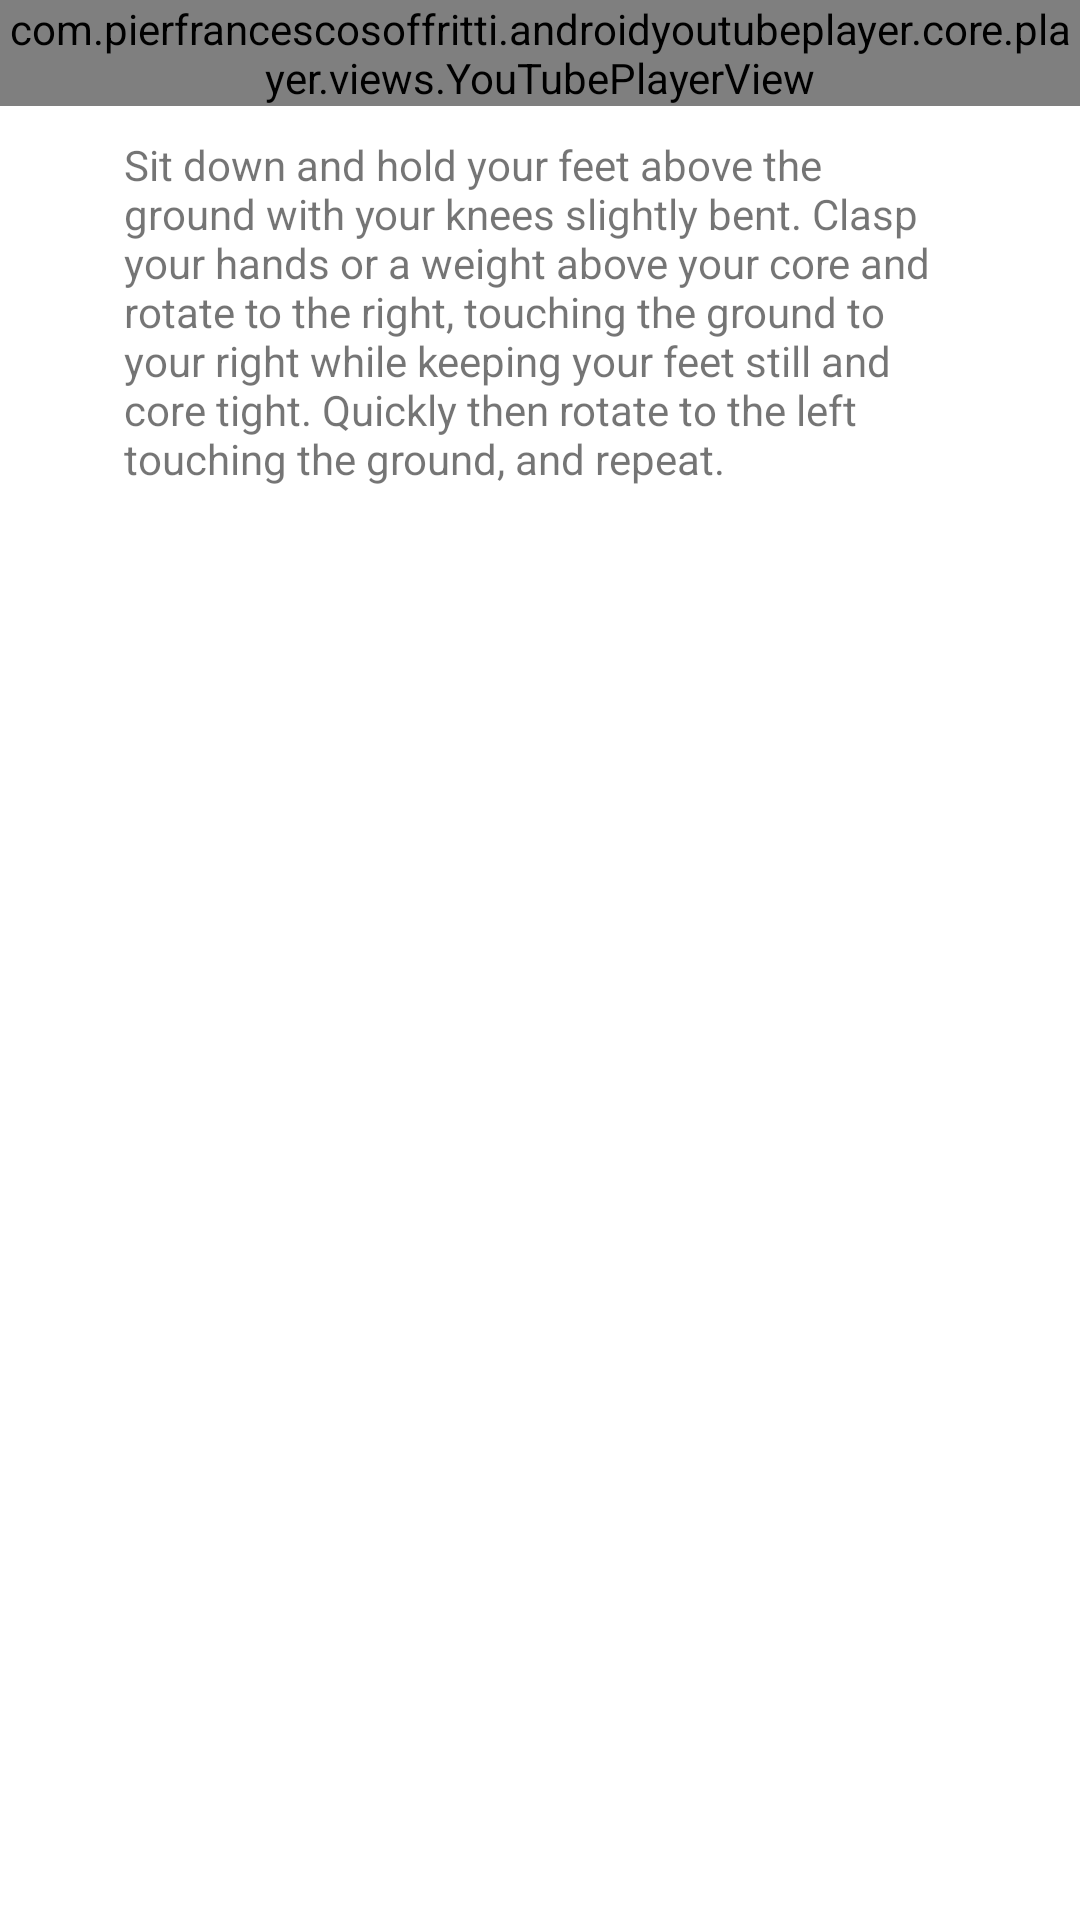

Here is an Android app screen rendered from its layout file. Give the layout XML and the strings, colors and styles it references.
<!-- AndroidManifest.xml: application theme Theme.MuscleMate -->
<!-- res/layout/fragment_r_twist.xml -->
<?xml version="1.0" encoding="utf-8"?>
<ScrollView xmlns:app="http://schemas.android.com/apk/res-auto"
    android:layout_width="409dp"
    android:layout_height="wrap_content"
    xmlns:tools="http://schemas.android.com/tools"
    tools:layout_editor_absoluteX="1dp"
    tools:layout_editor_absoluteY="111dp"
    android:layout_gravity="center"
    xmlns:android="http://schemas.android.com/apk/res/android">
<androidx.constraintlayout.widget.ConstraintLayout
    android:layout_width="match_parent"
    android:layout_height="match_parent">

    <com.pierfrancescosoffritti.androidyoutubeplayer.core.player.views.YouTubePlayerView
        android:id="@+id/youtube_player_view"
        android:layout_width="match_parent"
        android:layout_height="wrap_content"
        android:orientation="vertical"

        app:autoPlay="true"
        app:layout_constraintTop_toTopOf="parent"
        app:videoId="wkD8rjkodUI" />

    <TextView
        android:id="@+id/rTwist_desc"
        android:layout_width="269dp"
        android:layout_height="287dp"
        android:layout_marginTop="10dp"
        android:text="@string/rTwist_desc"
        app:layout_constraintEnd_toEndOf="parent"
        app:layout_constraintHorizontal_bias="0.454"
        app:layout_constraintStart_toStartOf="parent"
        app:layout_constraintTop_toBottomOf="@+id/youtube_player_view" />

</androidx.constraintlayout.widget.ConstraintLayout>
</ScrollView>
<!-- resources referenced by this layout -->
<resources>
  <string name="rTwist_desc">
          Sit down and hold your feet above the ground with your knees slightly bent. Clasp your hands or a weight
  
          above your core and rotate to the right, touching the ground to your right while keeping your feet still
  
          and core tight. Quickly then rotate to the left touching the ground, and repeat.
  
  </string>
  <style name="Theme.MuscleMate" parent="Theme.MaterialComponents.DayNight.DarkActionBar">
          
          <item name="colorPrimary">@color/theme_blue</item>
          <item name="colorPrimaryVariant">@color/theme_blue</item>
          <item name="colorOnPrimary">@color/white</item>
          
          <item name="colorSecondary">@color/teal_200</item>
          <item name="colorSecondaryVariant">@color/teal_700</item>
          <item name="colorOnSecondary">@color/black</item>
          
          <item name="android:statusBarColor">?attr/colorPrimaryVariant</item>
          
      </style>
  <color name="theme_blue">#03A9F4</color>
  <color name="white">#FFFFFFFF</color>
  <color name="teal_200">#FF03DAC5</color>
  <color name="teal_700">#FF018786</color>
  <color name="black">#FF000000</color>
</resources>
